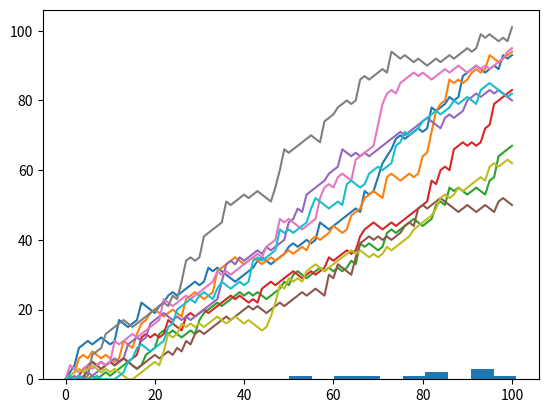

Write the Python code that produced this figure.
# Import numpy as np
import numpy as np

# Set the seed
np.random.seed(123)

# Generate and print random float
print(np.random.rand())

# Use randint() to simulate a dice
dice = np.random.randint(1,7)
print(dice)

# Starting step
step = 50

# Roll the dice
dice = np.random.randint(1,7)

# Finish the control construct
if dice <= 2 :
    step = step - 1
elif dice == (3, 4, 5) :
    step = step + 1
else :
    step = step + np.random.randint(1,7)

# Print out dice and step
print(dice)
print(step)

random_walk = [0]

for x in range(100) :
    step = random_walk[-1]
    dice = np.random.randint(1,7)
    if dice <= 2:
        step = max(0, step - 1)
    elif dice <= 5:
        step = step + 1
    else:
        step = step + np.random.randint(1,7)

    random_walk.append(step)

print(random_walk)

import matplotlib.pyplot as plt

plt.plot(random_walk)
plt.show()

# Numpy is imported; seed is set

# Initialize all_walks
all_walks = []

# Simulate random walk 10 times
for i in range(10) :

    # Code from before
    random_walk = [0]
    for x in range(100) :
        step = random_walk[-1]
        dice = np.random.randint(1,7)

        if dice <= 2:
            step = max(0, step - 1)
        elif dice <= 5:
            step = step + 1
        else:
            step = step + np.random.randint(1,7)

        if np.random.rand() <= 0.001 :
            step = 0

        random_walk.append(step)

    # Append random_walk to all_walks
    all_walks.append(random_walk)

# Print all_walks
print(all_walks)

# Convert all_walks to Numpy array: np_aw
np_aw = np.array(all_walks)

# Plot np_aw and show
plt.plot(np_aw)
plt.show()

# Clear the figure
plt.clf()

# Transpose np_aw: np_aw_t
np_aw_t = np.transpose(np_aw)

# Plot np_aw_t and show
plt.plot(np_aw_t)
plt.show()

# Select last row from np_aw_t: ends
ends = np_aw_t[-1,:]

# Plot histogram of ends, display plot
plt.hist(ends)
plt.show()